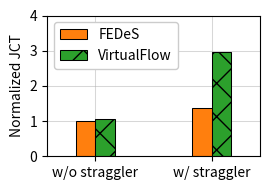

Recreate this plot in Python. (Note: this script raises an exception after producing the figure.)
import matplotlib
matplotlib.use('Agg')
import matplotlib.pyplot as plt
import numpy as np
import sys
import seaborn as sns

# DATA
avgjct_a = [544.43,	743.26]
avgjct_b = [573.0,	1610.0]

avgjct_b = [aj / avgjct_a[0] for aj in avgjct_b]
avgjct_a = [aj / avgjct_a[0] for aj in avgjct_a]
print(avgjct_a)
print(avgjct_b)
xs = ["w/o straggler", "w/ straggler"]

bar_width = 0.1

index = [0.45, 1.05]
index2 = [a+bar_width for a in index]

plt.rc('axes', axisbelow=True)
plt.grid(True, alpha=0.5, linewidth=0.75)

plt.ylabel("Normalized JCT")
plt.bar(index, avgjct_a, bar_width, edgecolor='black', linewidth=0.75, color='C1', label='FEDeS')
plt.bar(index2, avgjct_b, bar_width, edgecolor='black', linewidth=0.75, color='C2', label='VirtualFlow', hatch='x')
plt.xticks([a+bar_width/2 for a in index], xs, fontsize=10)
max_y = float(int(max(max(avgjct_a), max(avgjct_b)))) + 1.5
plt.yticks([float(i) for i in np.arange(0, 5)])
plt.ylim(0, 4)
plt.xlim(0.25, 1.25+bar_width)
plt.legend(ncol=1, loc='upper left', frameon=True, fontsize=10, framealpha=1)

plt.gcf().set_size_inches(2.8, 2) # w, h
plt.tight_layout()
plt.savefig(f"../images/fig17_straggler/straggler.pdf", dpi=300, bbox_inches='tight', pad_inches = 0.02)
